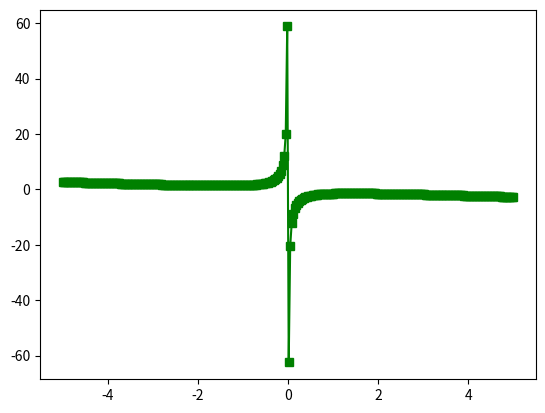

This figure's Python source:
# coding:utf-8
import matplotlib.pyplot as plt
import numpy as np
import math
x = np.arange(-5, 5, 0.033)        #从1到9，间隔1取点
plt.plot(x,[(math.pow(i,-1)*(-1)+math.pow(i,1)/(-2))for i in x],"gs-", label="x*x*x") #"r"为红色, "s"为方块, "-"为实线
plt.show()